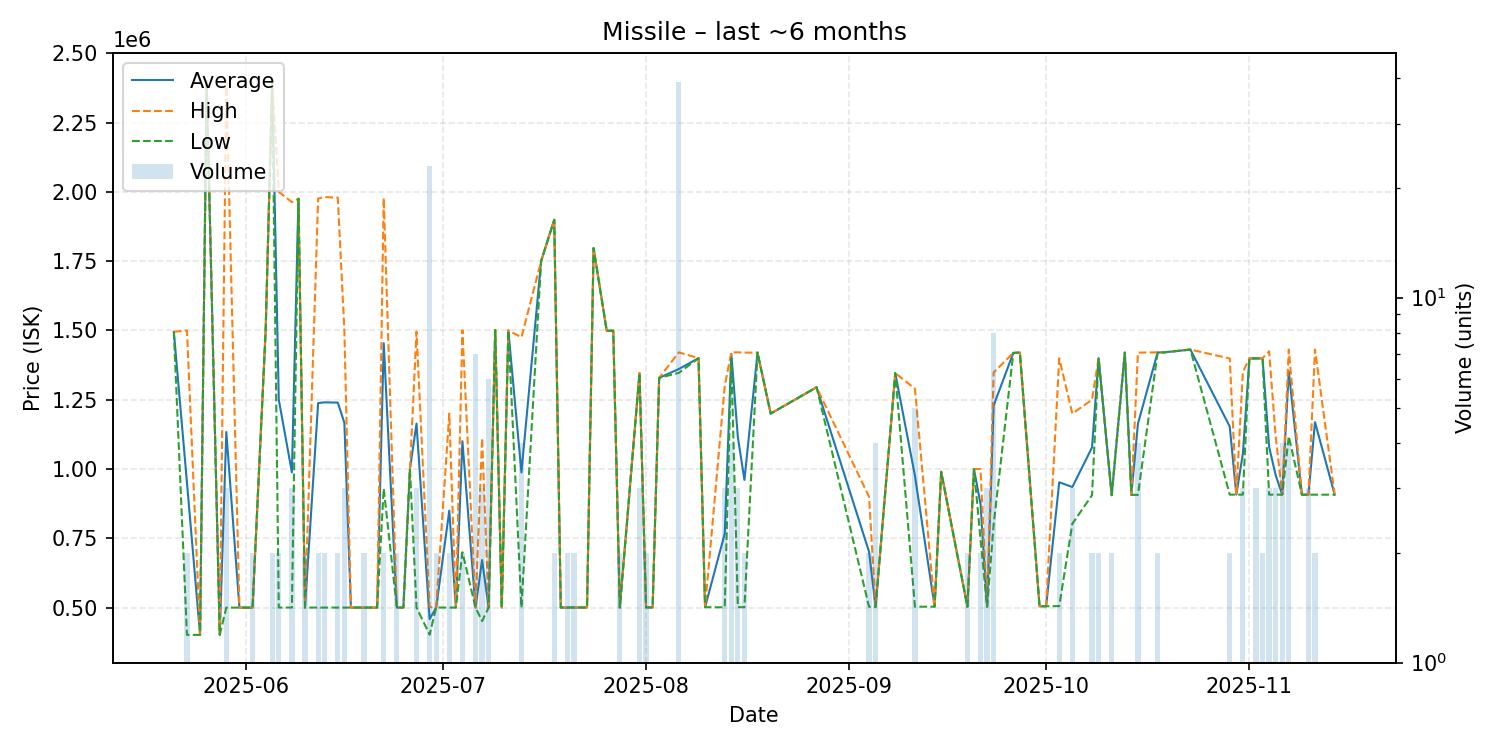

The data file committed next to this chart (first rows):
date, average, highest, lowest, order_count, volume
2025-05-21, 1495000, 1495000, 1495000, 1, 1
2025-05-23, 950850, 1500000, 401700, 2, 2
2025-05-25, 401700, 401700, 401700, 1, 1
2025-05-26, 2401000, 2401000, 2401000, 1, 1
2025-05-28, 402100, 402100, 402100, 1, 1
2025-05-29, 1133667, 2401000, 500000, 3, 3
2025-05-31, 500100, 500100, 500100, 1, 1
2025-06-02, 500100, 500100, 500100, 1, 2
2025-06-03, 1000000, 1000000, 1000000, 1, 1
2025-06-04, 1500000, 1500000, 1500000, 1, 1
2025-06-05, 2400000, 2400000, 2400000, 2, 2
2025-06-06, 1250150, 2000000, 500300, 2, 2
2025-06-08, 987833, 1963000, 500250, 3, 3
2025-06-09, 1975000, 1975000, 1975000, 1, 1
2025-06-10, 500200, 500200, 500200, 1, 2
2025-06-12, 1238100, 1976000, 500200, 2, 2
2025-06-13, 1240600, 1981000, 500200, 2, 2
2025-06-15, 1239600, 1979000, 500200, 2, 2
2025-06-16, 1166733, 1500000, 500200, 3, 3
2025-06-17, 500200, 500200, 500200, 1, 1
2025-06-19, 500200, 500200, 500200, 2, 2
2025-06-21, 500200, 500200, 500200, 1, 1
2025-06-22, 1454000, 1978000, 930000, 2, 2
2025-06-24, 500200, 500200, 500200, 1, 2
2025-06-25, 500200, 500200, 500200, 1, 1
2025-06-26, 1000000, 1000000, 1000000, 1, 1
2025-06-27, 1163733, 1495500, 500200, 3, 3
2025-06-29, 458730, 501900, 402300, 4, 23
2025-06-30, 500300, 500300, 500300, 1, 2
2025-07-02, 850150, 1200000, 500300, 2, 2
2025-07-03, 500300, 500300, 500300, 1, 1
2025-07-04, 1100500, 1501000, 700000, 2, 2
2025-07-06, 500300, 500300, 500300, 1, 7
2025-07-07, 671533, 1112000, 451300, 3, 3
2025-07-08, 500383, 500400, 500300, 2, 6
2025-07-09, 1501000, 1501000, 1501000, 1, 1
2025-07-10, 500300, 500300, 500300, 1, 1
2025-07-11, 1500000, 1500000, 1500000, 1, 1
2025-07-13, 987900, 1475500, 500300, 3, 4
2025-07-16, 1750000, 1750000, 1750000, 1, 1
2025-07-18, 1899500, 1900000, 1899000, 2, 2
2025-07-19, 500300, 500300, 500300, 1, 1
2025-07-20, 500300, 500300, 500300, 2, 2
2025-07-21, 500400, 500400, 500400, 2, 2
2025-07-23, 500500, 500500, 500500, 1, 1
2025-07-24, 1797000, 1797000, 1797000, 1, 1
2025-07-26, 1499000, 1499000, 1499000, 1, 1
2025-07-27, 1499000, 1499000, 1499000, 1, 1
2025-07-28, 500500, 500500, 500500, 2, 2
2025-07-31, 1346000, 1346500, 1345500, 3, 3
2025-08-01, 500800, 500800, 500800, 1, 2
2025-08-02, 500800, 500800, 500800, 1, 1
2025-08-03, 1329000, 1329000, 1329000, 1, 1
2025-08-06, 1360872, 1421000, 1347000, 5, 39
2025-08-09, 1400000, 1400000, 1400000, 1, 1
2025-08-10, 501600, 501600, 501600, 1, 1
2025-08-13, 767400, 1300000, 501100, 3, 3
2025-08-14, 1415500, 1421000, 1399000, 2, 4
2025-08-15, 1114533, 1421000, 501600, 3, 3
2025-08-16, 960800, 1420000, 501600, 2, 2
... 43 more rows
